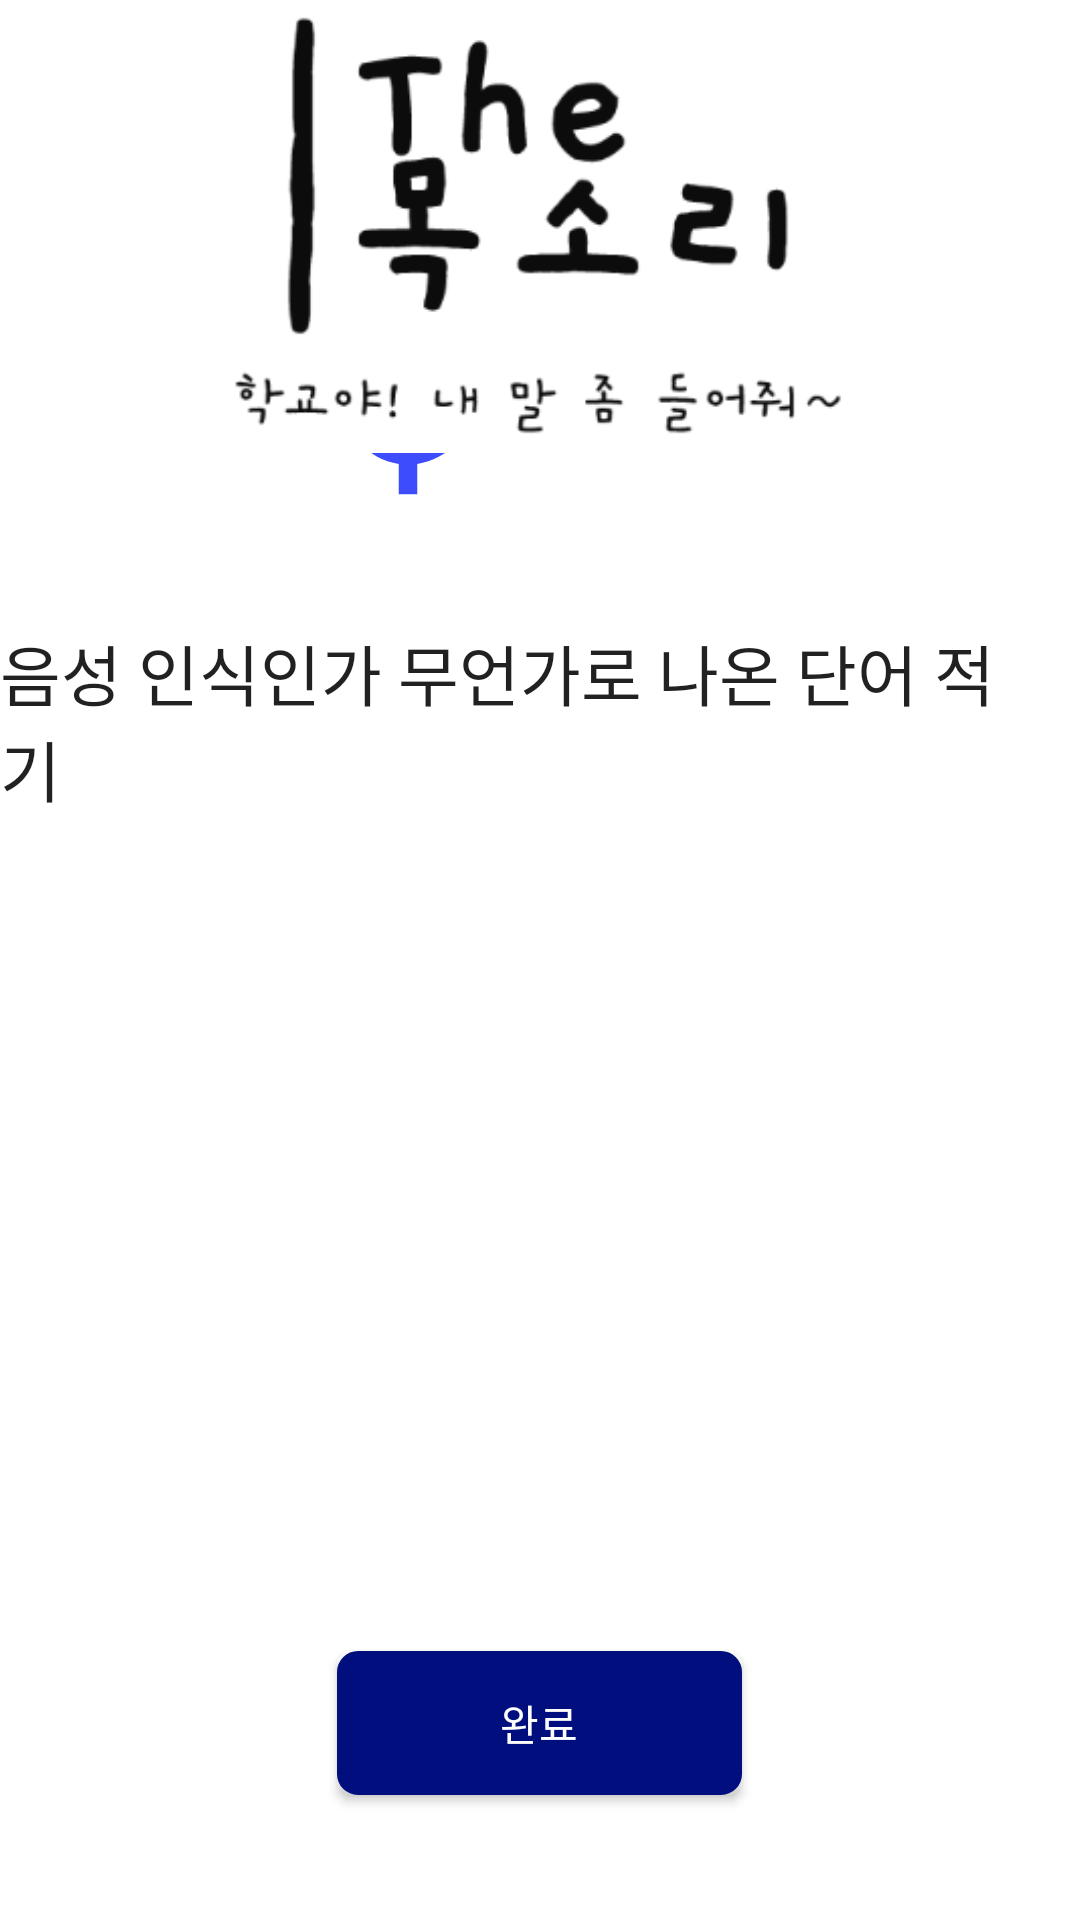

Write the Android layout XML for this screen, with the resource values it uses.
<!-- AndroidManifest.xml: application theme Theme.Thesound -->
<!-- res/layout/soundtrack.xml -->
<?xml version="1.0" encoding="utf-8"?>
<RelativeLayout xmlns:android="http://schemas.android.com/apk/res/android"
    xmlns:app="http://schemas.android.com/apk/res-auto"
    xmlns:tools="http://schemas.android.com/tools"
    android:layout_width="match_parent"
    android:layout_height="match_parent">

    <ImageView
        android:id="@+id/imageView7"
        android:layout_width="102dp"
        android:layout_height="110dp"
        android:layout_alignParentStart="true"
        android:layout_alignParentBottom="true"
        android:layout_marginStart="85dp"
        android:layout_marginTop="100dp"
        android:layout_marginBottom="466dp"
        app:srcCompat="@drawable/ic_baseline_mic_24" />

    <TextView
        android:id="@+id/textView16"
        android:layout_width="134dp"
        android:layout_height="85dp"
        android:layout_alignParentEnd="true"
        android:layout_alignParentBottom="true"
        android:layout_marginEnd="66dp"
        android:layout_marginBottom="477dp"
        android:text="음성 인식을 해주세요"
        android:textAppearance="@style/TextAppearance.AppCompat.Large" />

    <TextView
        android:id="@+id/textView24"
        android:layout_width="367dp"
        android:layout_height="326dp"
        android:layout_alignParentEnd="true"
        android:layout_alignParentBottom="true"
        android:layout_marginEnd="19dp"
        android:layout_marginBottom="106dp"
        android:text="음성 인식인가 무언가로 나온 단어 적기"
        android:textAppearance="@style/TextAppearance.AppCompat.Large" />

    <ImageView
        android:id="@+id/imageView9"
        android:layout_width="match_parent"
        android:layout_height="151dp"
        app:srcCompat="@drawable/logo2" />

    <androidx.appcompat.widget.AppCompatButton
        android:id="@+id/button11"
        android:layout_width="135dp"
        android:layout_height="wrap_content"
        android:layout_below="@id/textView24"
        android:layout_centerHorizontal="true"
        android:layout_marginTop="-90dp"
        android:background="@drawable/button"
        android:text="완료"
        android:textColor="#FFFFFF" />

</RelativeLayout>
<!-- resources referenced by this layout -->
<resources>
  <!-- drawable button (drawable) -->
  <shape xmlns:android="http://schemas.android.com/apk/res/android">
       <solid android:color="#010E7E" />
       <stroke android:color="#010E7E" android:width="4dp" />
       <padding android:left="7dp" android:top="7dp"
  android:right="7dp" android:bottom="7dp" />
       <corners android:radius="5dp" />
       </shape>
  <!-- drawable ic_baseline_mic_24 (drawable) -->
  <vector android:height="24dp" android:tint="#3D4DFD"
      android:viewportHeight="24" android:viewportWidth="24"
      android:width="24dp" xmlns:android="http://schemas.android.com/apk/res/android">
      <path android:fillColor="@android:color/white" android:pathData="M12,14c1.66,0 2.99,-1.34 2.99,-3L15,5c0,-1.66 -1.34,-3 -3,-3S9,3.34 9,5v6c0,1.66 1.34,3 3,3zM17.3,11c0,3 -2.54,5.1 -5.3,5.1S6.7,14 6.7,11L5,11c0,3.41 2.72,6.23 6,6.72L11,21h2v-3.28c3.28,-0.48 6,-3.3 6,-6.72h-1.7z"/>
  </vector>
  <!-- drawable logo2: png bitmap (drawable, 13944 bytes) -->
  <style name="Theme.Thesound" parent="Theme.MaterialComponents.Light.NoActionBar">
          
          <item name="colorPrimary">@color/purple_500</item>
          <item name="colorPrimaryVariant">@color/main</item>
          <item name="colorOnPrimary">@color/white</item>
          
          <item name="colorSecondary">@color/teal_200</item>
          <item name="colorSecondaryVariant">@color/teal_700</item>
          <item name="colorOnSecondary">@color/black</item>
          <item name="android:colorEdgeEffect">@color/gray</item>
          
          <item name="android:statusBarColor" tools:targetApi="l">?attr/colorPrimaryVariant</item>
          
      </style>
  <color name="purple_500">#FF6200EE</color>
  <color name="main">#010E7E</color>
  <color name="white">#FFFFFFFF</color>
  <color name="teal_200">#FF03DAC5</color>
  <color name="teal_700">#FF018786</color>
  <color name="black">#FF000000</color>
  <color name="gray">#AAAAAA</color>
</resources>
